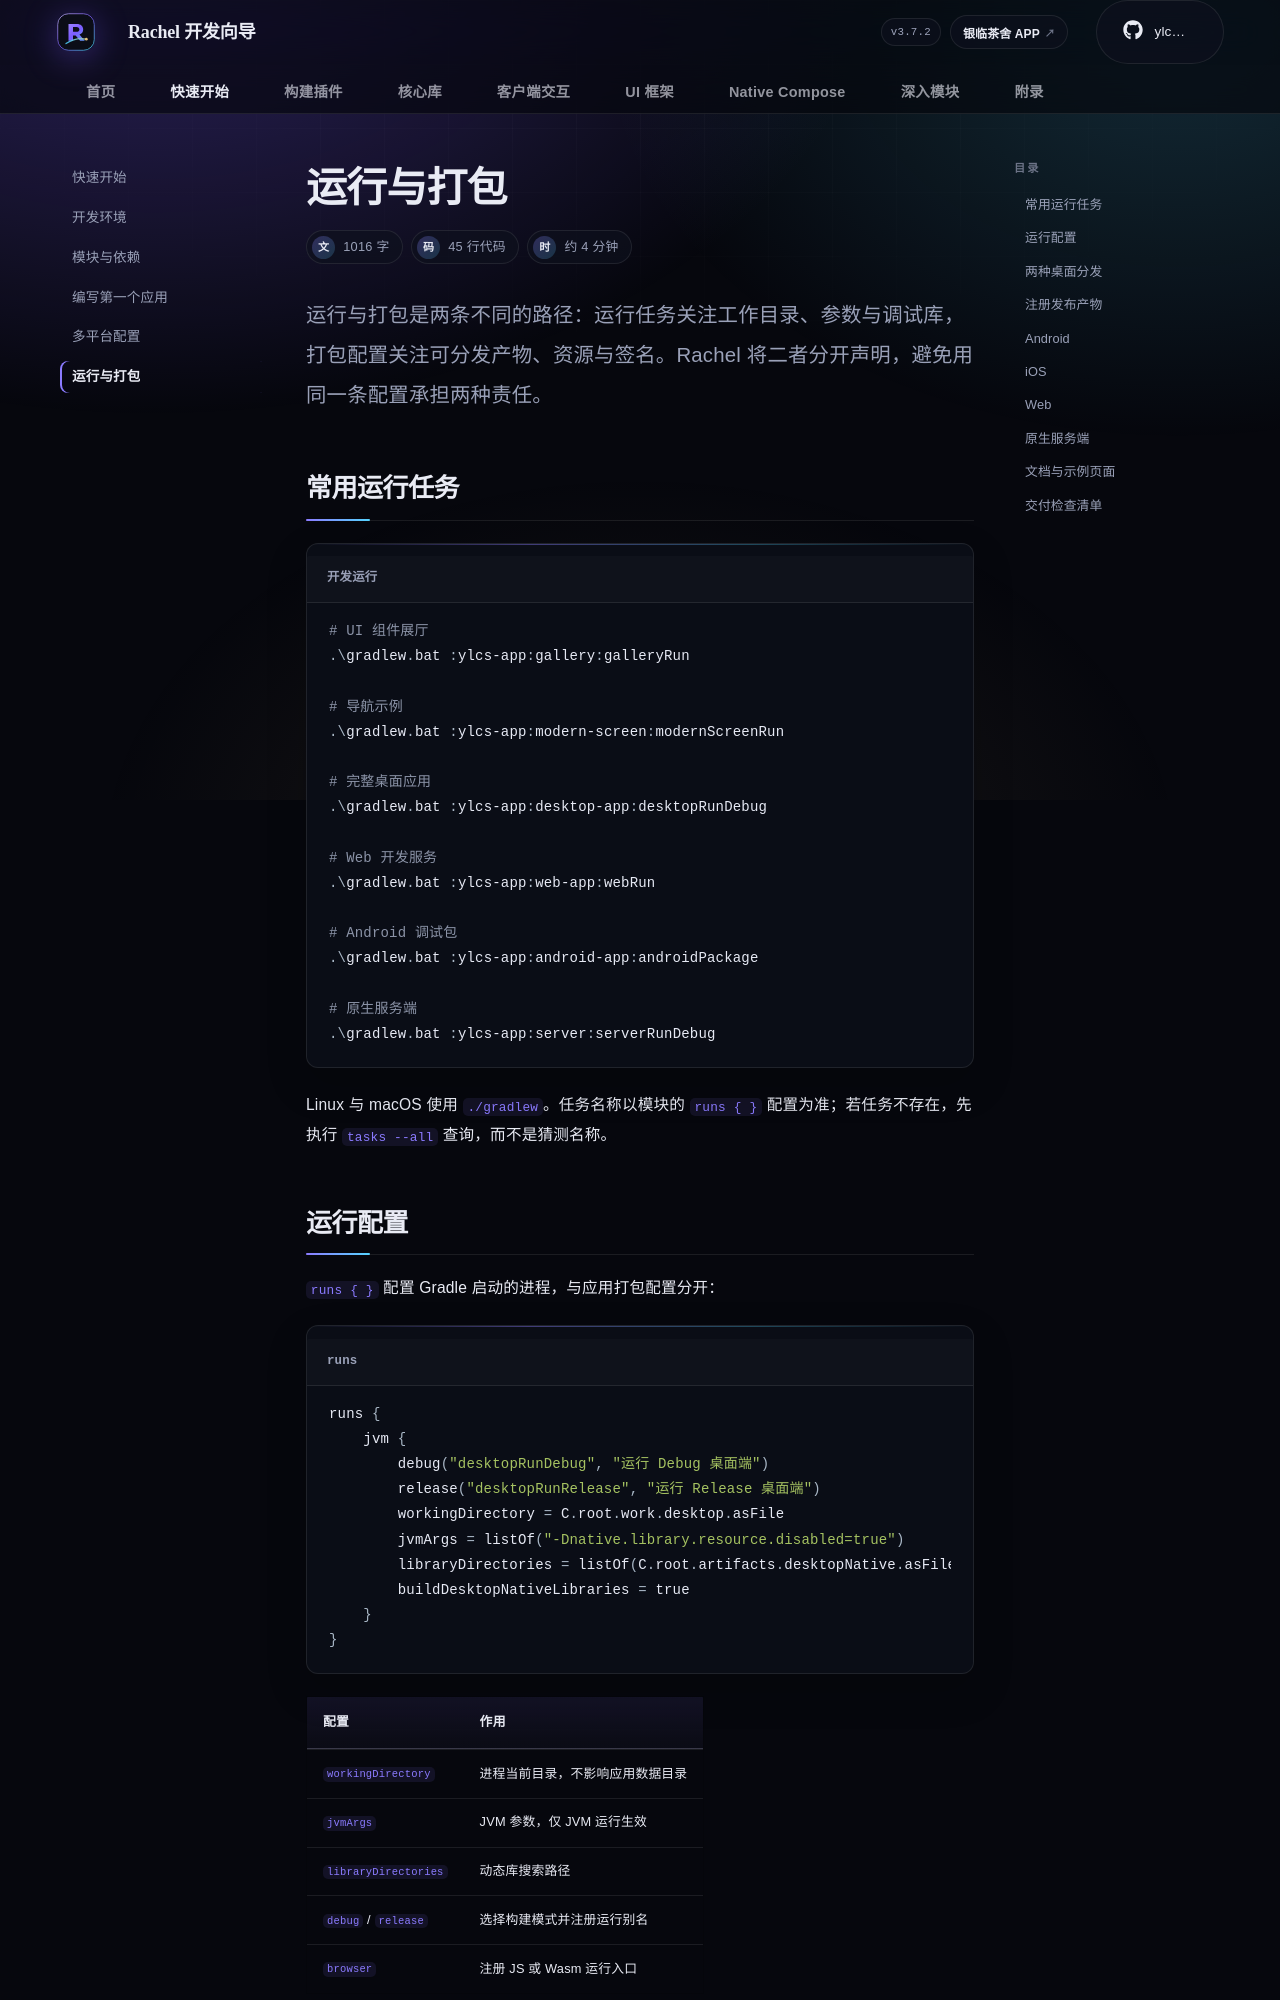

repository: rachel-ylcs/ylcs-kmp · page: start/run-package/index.html · generator: mkdocs

---
description: 使用 Rachel 的运行任务、打包配置与产物注册完成多平台交付。
---

# 运行与打包

<p class="rc-lead">运行与打包是两条不同的路径：运行任务关注工作目录、参数与调试库，打包配置关注可分发产物、资源与签名。Rachel 将二者分开声明，避免用同一条配置承担两种责任。</p>

## 常用运行任务

```powershell title="开发运行"
# UI 组件展厅
.\gradlew.bat :ylcs-app:gallery:galleryRun

# 导航示例
.\gradlew.bat :ylcs-app:modern-screen:modernScreenRun

# 完整桌面应用
.\gradlew.bat :ylcs-app:desktop-app:desktopRunDebug

# Web 开发服务
.\gradlew.bat :ylcs-app:web-app:webRun

# Android 调试包
.\gradlew.bat :ylcs-app:android-app:androidPackage

# 原生服务端
.\gradlew.bat :ylcs-app:server:serverRunDebug
```

Linux 与 macOS 使用 `./gradlew`。任务名称以模块的 `runs { }` 配置为准；若任务不存在，先执行 `tasks --all` 查询，而不是猜测名称。
